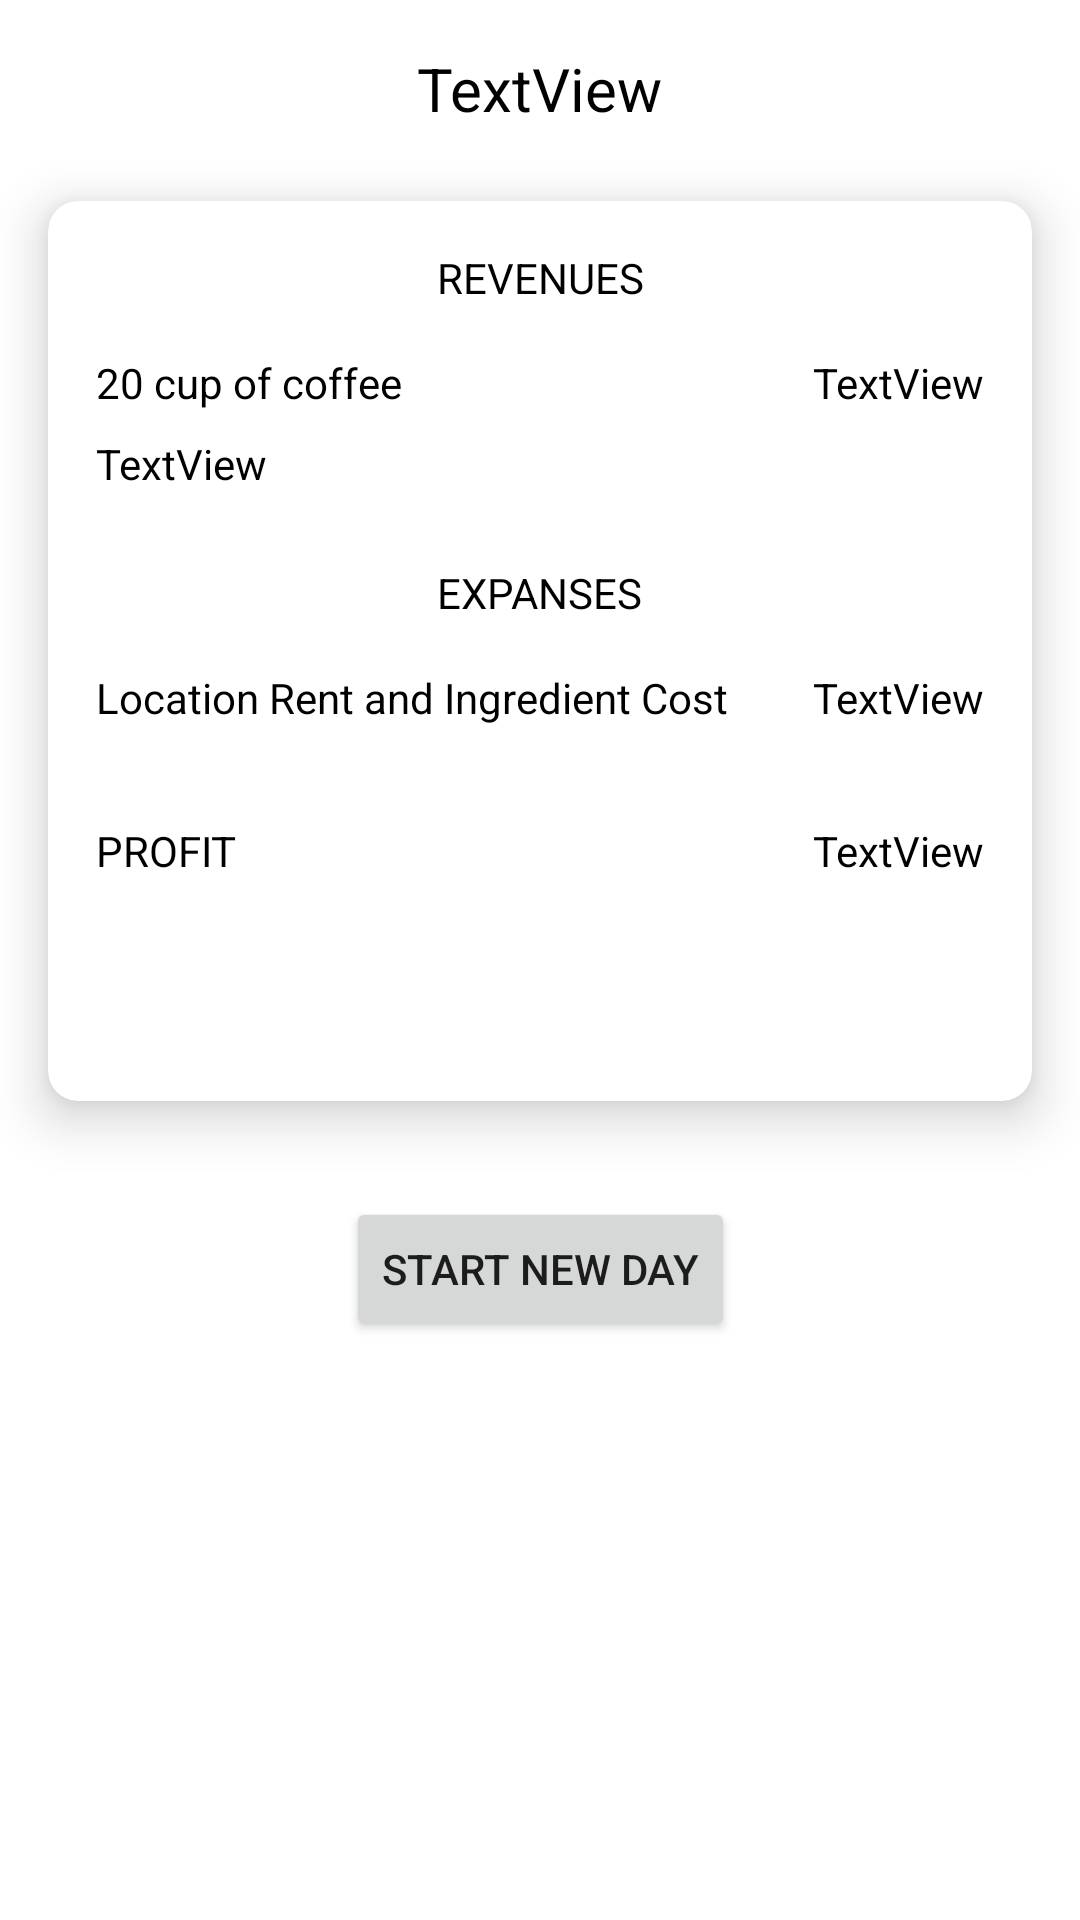

Write the Android layout XML for this screen, with the resource values it uses.
<!-- AndroidManifest.xml: application theme Theme.S160419101_Coffeshop_Tycoon -->
<!-- res/layout/activity_result.xml -->
<?xml version="1.0" encoding="utf-8"?>
<androidx.constraintlayout.widget.ConstraintLayout xmlns:android="http://schemas.android.com/apk/res/android"
    xmlns:app="http://schemas.android.com/apk/res-auto"
    xmlns:tools="http://schemas.android.com/tools"
    android:layout_width="match_parent"
    android:layout_height="match_parent"
    tools:context=".ResultActivity">

    <TextView
        android:id="@+id/textViewDayResult"
        android:layout_width="wrap_content"
        android:layout_height="wrap_content"
        android:layout_marginTop="16dp"
        android:text="TextView"
        android:textColor="#000000"

        android:textSize="20sp"
        app:layout_constraintEnd_toEndOf="parent"
        app:layout_constraintStart_toStartOf="parent"
        app:layout_constraintTop_toTopOf="parent" />

    <androidx.cardview.widget.CardView
        android:id="@+id/cardView4"
        android:layout_width="0dp"
        android:layout_height="300dp"
        android:layout_marginStart="16dp"
        android:layout_marginTop="24dp"
        android:layout_marginEnd="16dp"
        app:cardCornerRadius="10dp"
        app:cardElevation="10dp"
        app:layout_constraintEnd_toEndOf="parent"
        app:layout_constraintStart_toStartOf="parent"
        app:layout_constraintTop_toBottomOf="@+id/textViewDayResult">

        <androidx.constraintlayout.widget.ConstraintLayout
            android:layout_width="match_parent"
            android:layout_height="match_parent">

            <TextView
                android:id="@+id/textView2"
                android:layout_width="wrap_content"
                android:layout_height="wrap_content"
                android:layout_marginTop="16dp"
                android:text="REVENUES"
                android:textColor="#000000"
                app:layout_constraintEnd_toEndOf="parent"
                app:layout_constraintStart_toStartOf="parent"
                app:layout_constraintTop_toTopOf="parent" />

            <TextView
                android:id="@+id/textViewResultTotalCup"
                android:layout_width="wrap_content"
                android:layout_height="wrap_content"
                android:layout_marginStart="16dp"
                android:layout_marginTop="16dp"
                android:text="20 "
                android:textColor="#000000"
                app:layout_constraintStart_toStartOf="parent"
                app:layout_constraintTop_toBottomOf="@+id/textView2" />

            <TextView
                android:id="@+id/textView8"
                android:layout_width="wrap_content"
                android:layout_height="wrap_content"
                android:text="cup of coffee"
                android:textColor="#000000"
                app:layout_constraintStart_toEndOf="@+id/textViewResultTotalCup"
                app:layout_constraintTop_toTopOf="@+id/textViewResultTotalCup" />

            <TextView
                android:id="@+id/textViewResultTotalPrice"
                android:layout_width="wrap_content"
                android:layout_height="wrap_content"
                android:layout_marginEnd="16dp"
                android:text="TextView"
                android:textColor="#000000"
                app:layout_constraintEnd_toEndOf="parent"
                app:layout_constraintTop_toTopOf="@+id/textView8" />

            <TextView
                android:id="@+id/textViewResultSellingPrice"
                android:layout_width="wrap_content"
                android:layout_height="wrap_content"
                android:layout_marginTop="8dp"
                android:text="TextView"
                android:textColor="#000000"
                app:layout_constraintStart_toStartOf="@+id/textViewResultTotalCup"
                app:layout_constraintTop_toBottomOf="@+id/textViewResultTotalCup" />

            <TextView
                android:id="@+id/textView14"
                android:layout_width="wrap_content"
                android:layout_height="wrap_content"
                android:layout_marginTop="24dp"
                android:text="EXPANSES"
                android:textColor="#000000"
                app:layout_constraintEnd_toEndOf="parent"
                app:layout_constraintStart_toStartOf="parent"
                app:layout_constraintTop_toBottomOf="@+id/textViewResultSellingPrice" />

            <TextView
                android:id="@+id/textView15"
                android:layout_width="wrap_content"
                android:layout_height="wrap_content"
                android:layout_marginTop="16dp"
                android:text="Location Rent and Ingredient Cost"
                android:textColor="#000000"
                app:layout_constraintStart_toStartOf="@+id/textViewResultSellingPrice"
                app:layout_constraintTop_toBottomOf="@+id/textView14" />

            <TextView
                android:id="@+id/textViewResultModal"
                android:layout_width="wrap_content"
                android:layout_height="wrap_content"
                android:text="TextView"
                android:textColor="#000000"
                app:layout_constraintEnd_toEndOf="@+id/textViewResultTotalPrice"
                app:layout_constraintTop_toTopOf="@+id/textView15" />

            <TextView
                android:id="@+id/textView17"
                android:layout_width="wrap_content"
                android:layout_height="wrap_content"
                android:layout_marginTop="32dp"
                android:text="PROFIT"
                android:textColor="#000000"
                app:layout_constraintStart_toStartOf="@+id/textView15"
                app:layout_constraintTop_toBottomOf="@+id/textView15" />

            <TextView
                android:id="@+id/textViewResultProfit"
                android:layout_width="wrap_content"
                android:layout_height="wrap_content"
                android:text="TextView"
                android:textColor="#000000"
                app:layout_constraintEnd_toEndOf="@+id/textViewResultModal"
                app:layout_constraintTop_toTopOf="@+id/textView17" />
        </androidx.constraintlayout.widget.ConstraintLayout>
    </androidx.cardview.widget.CardView>

    <Button
        android:id="@+id/buttonStartNewDay"
        android:layout_width="wrap_content"
        android:layout_height="wrap_content"
        android:layout_marginTop="32dp"
        android:text="START NEW DAY"
        app:layout_constraintEnd_toEndOf="parent"
        app:layout_constraintStart_toStartOf="parent"
        app:layout_constraintTop_toBottomOf="@+id/cardView4" />
</androidx.constraintlayout.widget.ConstraintLayout>
<!-- resources referenced by this layout -->
<resources>
  <style name="Theme.S160419101_Coffeshop_Tycoon" parent="Theme.MaterialComponents.DayNight.DarkActionBar">
          
          <item name="colorPrimary">@color/purple_500</item>
          <item name="colorPrimaryVariant">@color/purple_700</item>
          <item name="colorOnPrimary">@color/white</item>
          
          <item name="colorSecondary">@color/teal_200</item>
          <item name="colorSecondaryVariant">@color/teal_700</item>
          <item name="colorOnSecondary">@color/black</item>
          
          <item name="android:statusBarColor" tools:targetApi="l">?attr/colorPrimaryVariant</item>
          
      </style>
  <!-- not gathered from this repository: default colours our renderer supplied (Android Studio template values) -->
  <color name="purple_500">#FF6200EE</color>
  <color name="purple_700">#FF3700B3</color>
  <color name="teal_200">#FF03DAC5</color>
  <color name="teal_700">#FF018786</color>
  <color name="black">#FF000000</color>
  <color name="white">#FFFFFFFF</color>
</resources>
